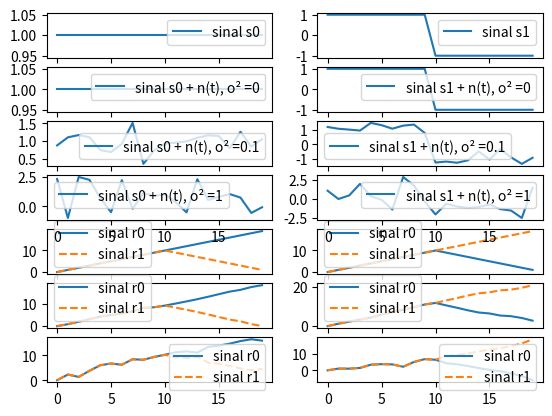

Python code for this plot:
import numpy as np
import matplotlib.pyplot as plt


k = 20
l = np.arange(0,k,1)

#sinal antipodal
s0 = np.ones(k)                                  #sinal 1
s1 = np.hstack((s0[0:int(k/2)],-s0[int(k/2):k])) #sinal 2

#iniciando saida do correlator
r0 = np.zeros(k)
r1 = np.zeros(k)

#variancia
vtVar = [0,0.1,1]
plt.subplot(2*len(vtVar)+1, 2, 1)
plt.plot(l,s0)
plt.legend(['sinal s0'])
plt.subplot(2*len(vtVar)+1, 2, 2)
plt.plot(l,s1)
plt.legend(['sinal s1'])
## correlacao para s0
for i in range(len(vtVar)):
    vtNoise = np.sqrt(vtVar[i])*np.random.randn(k)

    rs0 = s0 + vtNoise                                  #sinal que chega no correlator ao enviar s0

    for n in range(k):
        r0[n] = np.sum(rs0[0:n]*s0[0:n])                #r0 quando foi enviado s0
        r1[n] = np.sum(rs0[0:n]*s1[0:n])                #r1 quando foi enviado s1
    plt.subplot(2*len(vtVar)+1, 2, 2*(i+1)+1)
    plt.plot(l,rs0)
    plt.legend(['sinal s0 + n(t), o² ='+str(vtVar[i])])
    plt.subplot(2*len(vtVar)+1, 2, 2*len(vtVar)+2+2*(i+1)-1)
    plt.plot(l,r0,l,r1,'--')
    plt.legend(['sinal r0', 'sinal r1'])
## correlacao para s1
for i in range(len(vtVar)):
    vtNoise = np.sqrt(vtVar[i])*np.random.randn(k)
    rs1 = s1 + vtNoise                                   #sinal que chega no correlator ao enviar s1
    for n in range(k):
        r0[n] = np.sum(rs1[0:n]*s0[0:n])                 #r0 quando foi enviado s1
        r1[n] = np.sum(rs1[0:n]*s1[0:n])                 #r1 quando foi enviado s1
    plt.subplot(2*len(vtVar)+1, 2, 2*(i+1)+2)
    plt.plot(l,rs1)
    plt.legend(['sinal s1 + n(t), o² ='+str(vtVar[i])])
    plt.subplot(2*len(vtVar)+1, 2,2*len(vtVar)+2+2*(i+1))
    plt.plot(l,r0,l,r1,'--')
    plt.legend(['sinal r0', 'sinal r1'])
plt.show()
